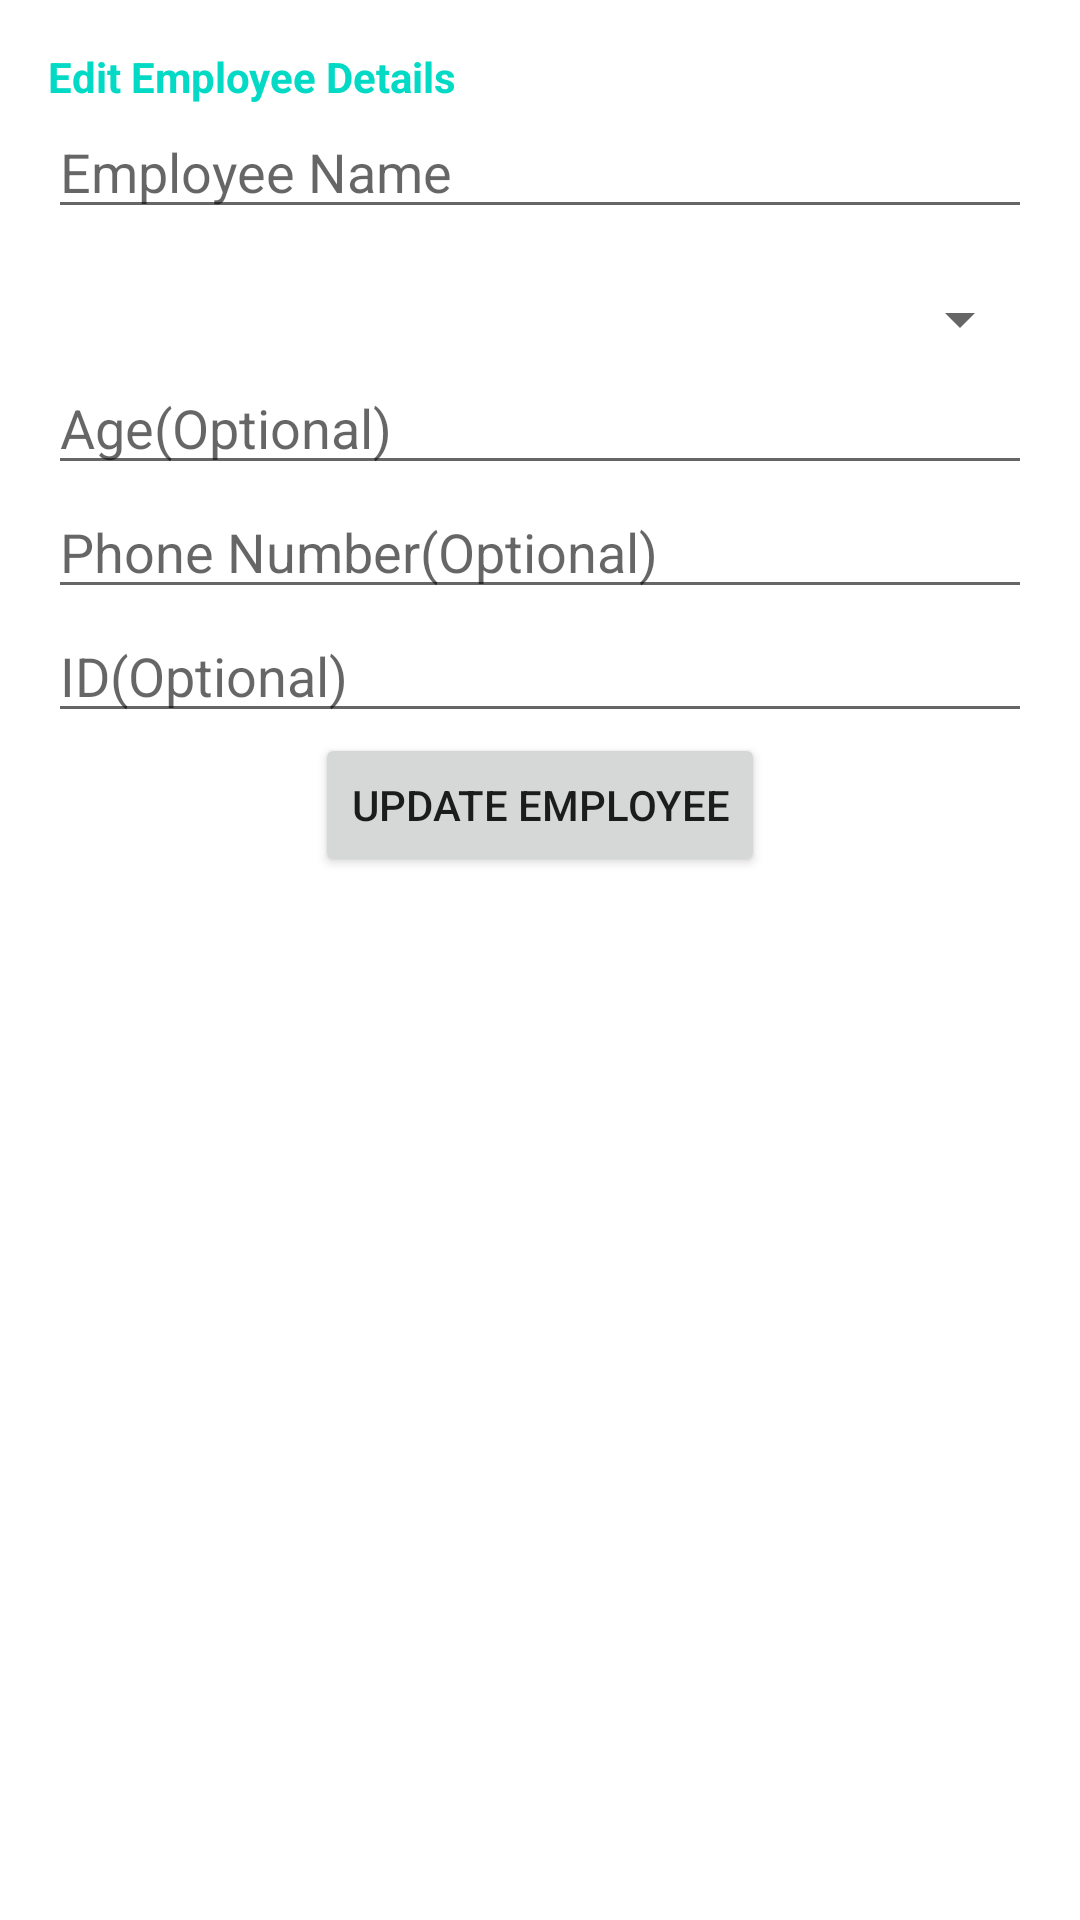

Layout XML and referenced resources for this Android screen:
<!-- AndroidManifest.xml: application theme Theme.AppTea -->
<!-- res/layout/fragment_edit_employee_dialog.xml -->
<RelativeLayout xmlns:android="http://schemas.android.com/apk/res/android"
    xmlns:tools="http://schemas.android.com/tools"
    android:layout_width="match_parent"
    android:layout_height="wrap_content"
    android:background="@drawable/rounded_corner"
    tools:context=".ui.employees.AddEmployeeDialogFragment">

    <LinearLayout
        android:layout_width="match_parent"
        android:layout_height="wrap_content"
        android:background="@drawable/rounded_corner"
        android:orientation="vertical"
        android:gravity="center"
        android:padding="16dp">

        <TextView
            android:layout_width="match_parent"
            android:layout_height="wrap_content"
            android:text="Edit Employee Details"
            android:textStyle="bold"
            android:textColor="@color/teal_200"/>


        <EditText
            android:id="@+id/updateEmployeeName"
            android:layout_width="match_parent"
            android:layout_height="wrap_content"
            android:inputType="text"
            android:hint="Employee Name"/>

        <Spinner
            android:id="@+id/spinnerEmpType"
            android:layout_width="match_parent"
            android:layout_height="wrap_content"
            android:layout_marginTop="16dp"
            android:padding="14dp"
         />

        
        <EditText
            android:id="@+id/updateEmployeeAge"
            android:layout_width="match_parent"
            android:layout_height="wrap_content"
            android:inputType="number"
            android:hint="Age(Optional)"/>

        
        <EditText
            android:id="@+id/updateEmployeePhoneNumber"
            android:layout_width="match_parent"
            android:layout_height="wrap_content"
            android:inputType="phone"
            android:hint="Phone Number(Optional)"/>

        
        <EditText
            android:id="@+id/updateEmployeeID"
            android:layout_width="match_parent"
            android:layout_height="wrap_content"
            android:inputType="number"
            android:hint="ID(Optional)"/>

        
        <Button
            android:id="@+id/updatebuttonEmployee"
            android:layout_width="wrap_content"
            android:layout_height="wrap_content"
            android:text="Update Employee"/>

    </LinearLayout>

</RelativeLayout>
<!-- resources referenced by this layout -->
<resources>
  <color name="teal_200">#FF03DAC5</color>
  <!-- drawable rounded_corner (drawable) -->
  <?xml version="1.0" encoding="utf-8"?>
  <shape xmlns:android="http://schemas.android.com/apk/res/android"
      android:shape="rectangle"
      >
      <corners android:radius="24dp"/>
      <stroke android:width="1dp" android:color="@color/white"/>
  
  
  
  </shape>
  <style name="Theme.AppTea" parent="Theme.MaterialComponents.DayNight.DarkActionBar">
          
          <item name="colorPrimary">@color/purple_500</item>
          <item name="colorPrimaryVariant">@color/purple_700</item>
          <item name="colorOnPrimary">@color/white</item>
          
          <item name="colorSecondary">@color/teal_200</item>
          <item name="colorSecondaryVariant">@color/teal_700</item>
          <item name="colorOnSecondary">@color/black</item>
          
          <item name="android:statusBarColor">?attr/colorPrimaryVariant</item>
          
      </style>
  <color name="white">#FFFFFFFF</color>
  <color name="purple_500">#FF6200EE</color>
  <color name="purple_700">#FF3700B3</color>
  <color name="teal_700">#FF018786</color>
  <color name="black">#FF000000</color>
</resources>
